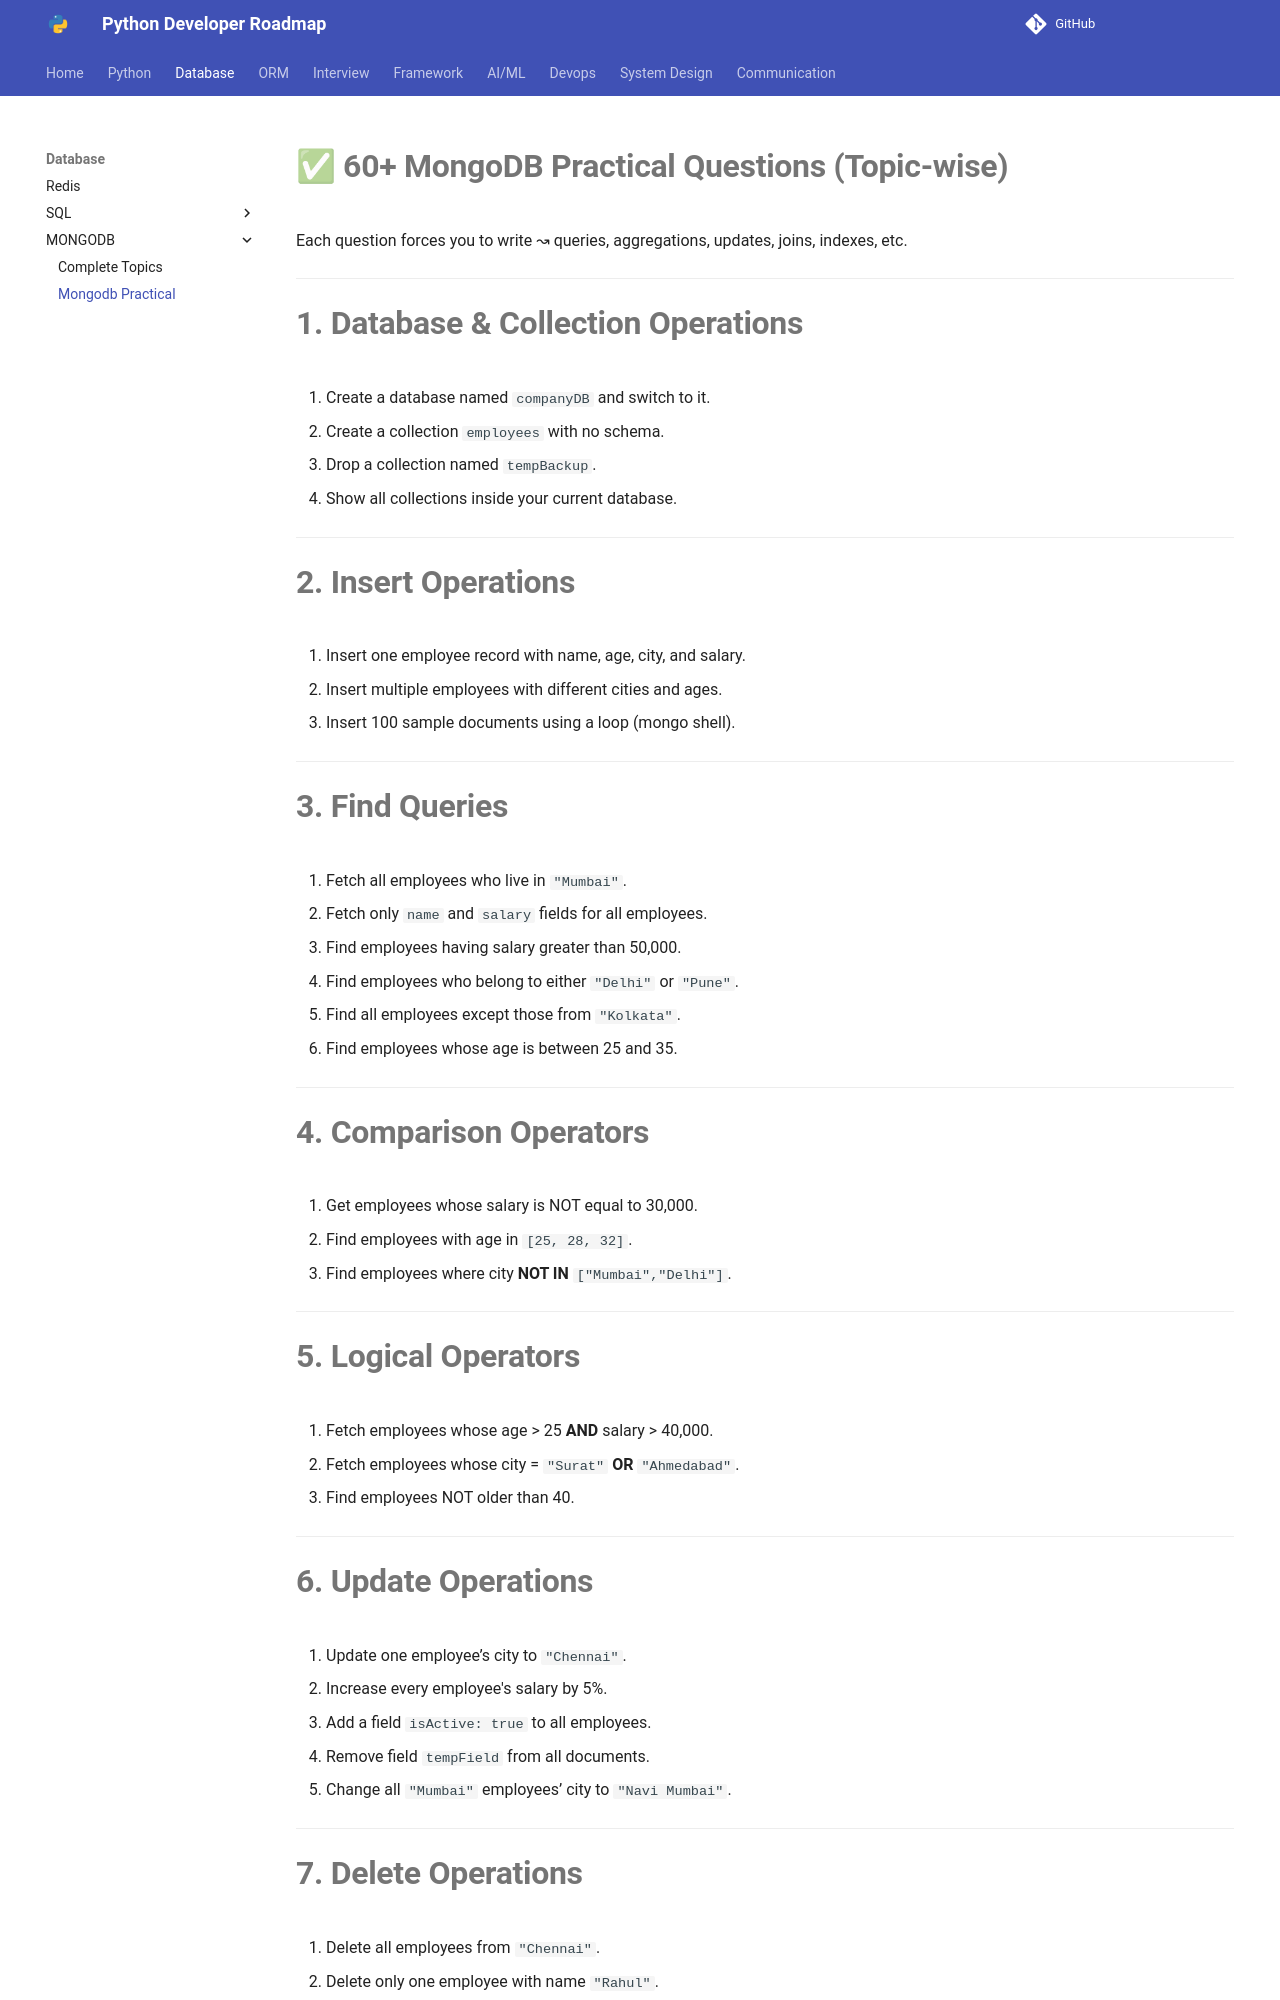

repository: Dhruvish09/developer-roadmap · page: Database/MONGODB/mongodb_practical.html · generator: mkdocs

# ✅ **60+ MongoDB Practical Questions (Topic-wise)**

Each question forces you to write ↝ queries, aggregations, updates, joins, indexes, etc.

---

# **1. Database & Collection Operations**

1. Create a database named `companyDB` and switch to it.
2. Create a collection `employees` with no schema.
3. Drop a collection named `tempBackup`.
4. Show all collections inside your current database.

---

# **2. Insert Operations**

5. Insert one employee record with name, age, city, and salary.
6. Insert multiple employees with different cities and ages.
7. Insert 100 sample documents using a loop (mongo shell).

---

# **3. Find Queries**

8. Fetch all employees who live in `"Mumbai"`.
9. Fetch only `name` and `salary` fields for all employees.
10. Find employees having salary greater than 50,000.
11. Find employees who belong to either `"Delhi"` or `"Pune"`.
12. Find all employees except those from `"Kolkata"`.
13. Find employees whose age is between 25 and 35.

---

# **4. Comparison Operators**

14. Get employees whose salary is NOT equal to 30,000.
15. Find employees with age in `[25, 28, 32]`.
16. Find employees where city **NOT IN** `["Mumbai","Delhi"]`.

---

# **5. Logical Operators**

17. Fetch employees whose age > 25 **AND** salary > 40,000.
18. Fetch employees whose city = `"Surat"` **OR** `"Ahmedabad"`.
19. Find employees NOT older than 40.

---
